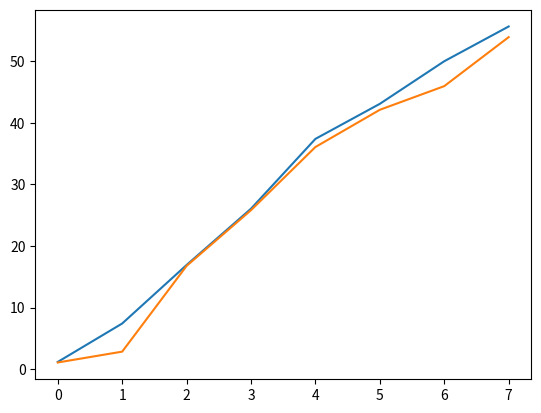

Python code for this plot:
#!/usr/bin/env python3
# -*- coding: utf-8 -*-
"""
Created on Thu Mar  8 10:37:30 2018

@author: libertyaskew
"""

import matplotlib.pyplot as plt

from scipy import stats
def rndTime():
    return stats.expon(scale=5).rvs()
print ( rndTime() )

def servTime():
    return stats.expon(scale=2).rvs()
print ( servTime() )

def firstQ(runTime): 
    t=0
    cust = []
    arrL = []
    servL = []
    count = 0 #Start with no customers
    while True:
        count = count + 1   # Add one customer
        arrI = rndTime()    # Time between finish of previous customer
                            # and arrival of current customer
        servI = servTime()  # Time taken to serve current customer
        arrT = t+arrI       # Arrival time
        if arrT>runTime:
            plt.plot(servL)
            plt.plot(arrL)
            plt.show()
            return(cust)
           
            
        servT = t+arrI+servI # Departure time
        arrL.append(arrT)
        servL.append(servT)
        print('arrL=',arrL)
        print('servL=',servL)
        cust.append([count,arrI,servI,arrT,servT])
        print("Customer %d arrived after %s minutes." %(count,arrI))
        print("Service time: %s minutes." %servI)
        print("Arrival time: %s minutes past 7. "%arrT)
        print("Departure time: %s minutes past 7." %servT)
        print('')
        
        
        t = servT #Update time
        
            
q = (firstQ(60))

